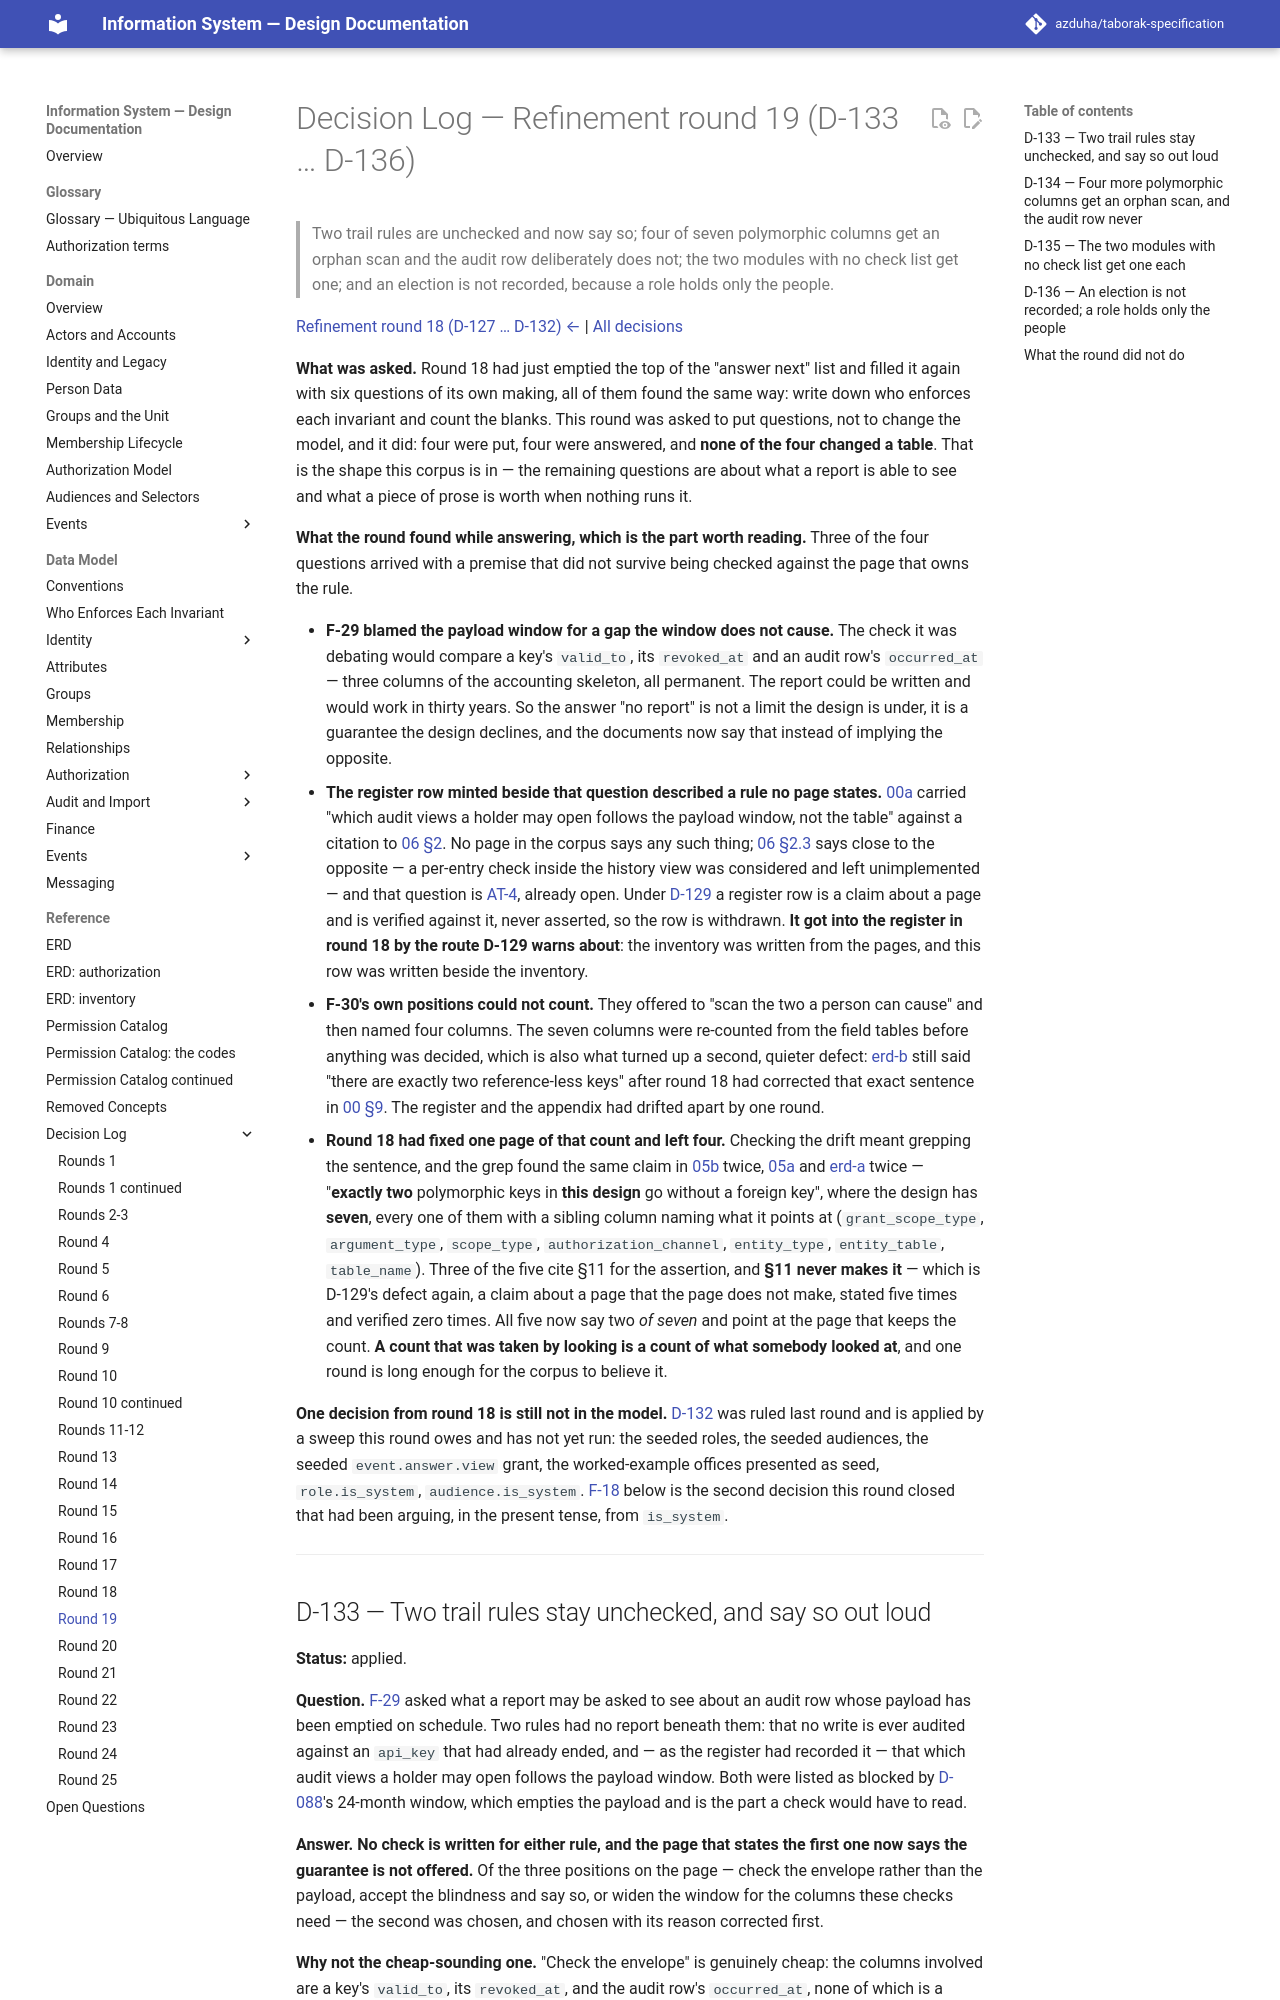

repository: azduha/taborak-specification · page: decisions/round-19/index.html · generator: mkdocs

# Decision Log — Refinement round 19 (D-133 … D-136)

> Two trail rules are unchecked and now say so; four of seven polymorphic columns get an orphan scan and the audit row deliberately does not; the two modules with no check list get one; and an election is not recorded, because a role holds only the people.

[Refinement round 18 (D-127 … D-132) ←](round-18.md) | [All decisions](index.md)

**What was asked.** Round 18 had just emptied the top of the "answer next" list and filled it again with six
questions of its own making, all of them found the same way: write down who enforces each invariant and
count the blanks. This round was asked to put questions, not to change the model, and it did: four were put,
four were answered, and **none of the four changed a table**. That is the shape this corpus is in — the
remaining questions are about what a report is able to see and what a piece of prose is worth when nothing
runs it.

**What the round found while answering, which is the part worth reading.** Three of the four questions
arrived with a premise that did not survive being checked against the page that owns the rule.

- **F-29 blamed the payload window for a gap the window does not cause.** The check it was debating would
  compare a key's `valid_to`, its `revoked_at` and an audit row's `occurred_at` — three columns of the
  accounting skeleton, all permanent. The report could be written and would work in thirty years. So the
  answer "no report" is not a limit the design is under, it is a guarantee the design declines, and the
  documents now say that instead of implying the opposite.
- **The register row minted beside that question described a rule no page states.**
  [00a](../data-model/00a-invariant-register.md) carried "which audit views a holder may open follows the
  payload window, not the table" against a citation to
  [06 §2](../data-model/06-audit-and-import.md#2-audit_log). No page in the corpus says any such thing;
  [06 §2.3](../data-model/06-audit-and-import.md#23-history-query) says close to the opposite — a
  per-entry check inside the history view was considered and left unimplemented — and that question is
  [AT-4](../open-questions.md#at-4),
  already open. Under [D-129](round-18.md#d-129--where-the-register-and-the-page-disagree-the-page-is-wrong)
  a register row is a claim about a page and is verified against it, never asserted, so the row is withdrawn.
  **It got into the register in round 18 by the route D-129 warns about**: the inventory was written from the
  pages, and this row was written beside the inventory.
- **F-30's own positions could not count.** They offered to "scan the two a person can cause" and then named
  four columns. The seven columns were re-counted from the field tables before anything was decided, which is
  also what turned up a second, quieter defect: [erd-b](../appendix/erd-b-inventory.md) still said "there are
  exactly two reference-less keys" after round 18 had corrected that exact sentence in
  [00 §9](../data-model/00-conventions.md#9-referential-integrity-rules). The register and the appendix had
  drifted apart by one round.
- **Round 18 had fixed one page of that count and left four.** Checking the drift meant grepping the
  sentence, and the grep found the same claim in [05b](../data-model/05b-expression-tree.md) twice,
  [05a](../data-model/05a-audience-and-grammar.md) and [erd-a](../appendix/erd-a-authorization.md) twice —
  "**exactly two** polymorphic keys in **this design** go without a foreign key", where the design has
  **seven**, every one of them with a sibling column naming what it points at (`grant_scope_type`,
  `argument_type`, `scope_type`, `authorization_channel`, `entity_type`, `entity_table`, `table_name`).
  Three of the five cite §11 for the assertion, and **§11 never makes it** — which is D-129's defect again,
  a claim about a page that the page does not make, stated five times and verified zero times. All five now
  say two *of seven* and point at the page that keeps the count. **A count that was taken by looking is a
  count of what somebody looked at**, and one round is long enough for the corpus to believe it.

**One decision from round 18 is still not in the model.**
[D-132](round-18.md#d-132--day-one-is-one-account-holding-systemadmin-and-every-role-after-it-is-written-by-the-organization)
was ruled last round and is applied by a sweep this round owes and has not yet run: the seeded roles, the
seeded audiences, the seeded `event.answer.view` grant, the worked-example offices presented as seed,
`role.is_system`, `audience.is_system`. [F-18](#d-136--an-election-is-not-recorded-a-role-holds-only-the-people)
below is the second decision this round closed that had been arguing, in the present tense, from `is_system`.

---
